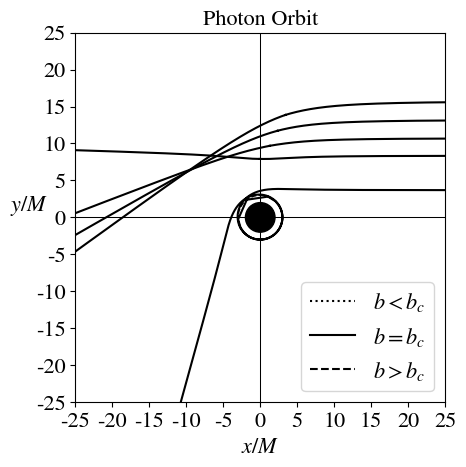

Here is the Python script that generated this plot:
import numpy as np
from numpy import pi
import matplotlib.pyplot as plt
import matplotlib
import scipy.integrate as integrate

plt.rcParams.update({'font.size': 16})

matplotlib.rcParams['mathtext.fontset'] = 'stix'
matplotlib.rcParams['font.family'] = 'STIXGeneral'


def G(M, b, u):
    return (2 * M * u ** 3 - u ** 2 + 1 / b ** 2)


def dudphi(phi, u, M, b):
    return np.sqrt(2 * M * G(M, b, u))


def dudphi_new(phi, u, M, b):
    return 1 / np.sqrt(2 * M * G(M, b, u))


M = 1
bc = np.sqrt(27) * M
us = np.linspace(0, 1, 1000)

bs = [bc - 1, bc, bc + 2]
plt.plot(us, G(M, bs[0], us), 'k:', linewidth=1.5, label=r'$b < b_c$')
plt.plot(us, G(M, bs[1], us), 'k-', linewidth=1.5, label=r'$b = b_c$')
plt.plot(us, G(M, bs[2], us), 'k--', linewidth=1.5, label=r'$b > b_c$')
plt.locator_params(axis='y', nbins=5)
plt.locator_params(axis='x', nbins=5)
plt.gca().set_aspect('equal')
plt.ylim(-0.1, 0.1)
plt.xlim(0, 0.2)
plt.title(r"G(u) Potential", fontsize=16)
plt.ylabel(r'$G(u)$', rotation=0, fontsize=16, labelpad=10)
plt.xlabel(r'$u$', fontsize=16)
plt.axhline(0, color='black', linewidth=0.75)
plt.axvline(0, color='black', linewidth=0.75)
plt.legend(loc='best')
plt.savefig('g-potential.png', bbox_inches='tight', dpi=400)
plt.show()
plt.show()


# P = 3.2 * M
# b = np.sqrt(P ** 3 / (P - 2 * M))
# bc = np.sqrt(27) * M
# print(b, b > bc)
# Q = np.sqrt((P - 2 * M) * (P + 6 * M))
# u3 = (Q + P - 2 * M) / (4 * M * P)
# phi_0, u_0 = 0, 0
# u_values = np.arange(u_0, 1 / P, 0.00001)
# print(u3)
# u_values_2 = np.arange(1 / P, u3, 0.001)


def rungekutta4(f, y0, t, args=()):
    n = len(t)
    y = np.zeros((n, len(y0)))
    y[0] = y0
    for i in range(n - 1):
        h = t[i + 1] - t[i]
        k1 = f(y[i], t[i], *args)
        k2 = f(y[i] + k1 * h / 2., t[i] + h / 2., *args)
        k3 = f(y[i] + k2 * h / 2., t[i] + h / 2., *args)
        k4 = f(y[i] + k3 * h, t[i] + h, *args)
        y[i + 1] = y[i] + (h / 6.) * (k1 + 2 * k2 + 2 * k3 + k4)
    return y


P = 3.2 * M
P_vals = [val * M for val in range(3, 13, 2)]
# P_vals = [val * M for val in range(3, 13, 2)]
for P in P_vals:
    phi = []
    phi_new = []
    phi_total = []

    b = np.sqrt(P ** 3 / (P - 2 * M))
    # b = np.sqrt(30) * M
    phi_0, u_0 = 0, 0
    u_values = np.arange(u_0, 1 / P, 0.00001)
    soln = rungekutta4(dudphi_new, [phi_0], u_values, args=(M, b))
    phi = soln + phi_0
    # plt.plot(phi, 1 / u_values)
    # plt.show()
    max, min = phi[-1], phi[0]
    a = (max + min) / 2
    phi_new = [a - (phi_ - a) for phi_ in phi]
    phi_new += phi[-1][0]
    for phi_ in phi:
        phi_total.append(phi_[0])
    for phi_ in phi_new:
        phi_total.append(phi_[0])
    u_total = np.tile(u_values, 2)
    r = 1 / u_total
    y = r * np.sin(phi_total)
    x = r * np.cos(phi_total)
    if P > 3 * M:
        y = 2 * b - r * np.sin(phi_total)
    plt.plot(x, y, 'k-', linewidth=1.5)

photon_sphere = plt.Circle((0, 0), 3, facecolor='none', edgecolor='black', linestyle='dashed')
bh = plt.Circle((0, 0), 2, facecolor='black', edgecolor='black')
plt.gca().add_patch(photon_sphere)
plt.gca().add_patch(bh)
scale = 25
plt.ylim(-scale, scale)
plt.xlim(-scale, scale)
# plt.axline((0, 0), xy2=(10, 0), color='black', linewidth=0.75)
# plt.axline((0, 0), slope=0.85, color='k', linewidth=0.75)
plt.locator_params(axis='y', nbins=10)
plt.locator_params(axis='x', nbins=10)
plt.gca().set_aspect('equal')
plt.title(r"Photon Orbit", fontsize=16)
plt.ylabel(r'$y/M$', rotation=0, fontsize=16, labelpad=5)
plt.xlabel(r'$x/M$', fontsize=16)
plt.savefig('photon-orbit-multiple.png', bbox_inches='tight', dpi=400)
plt.show()
